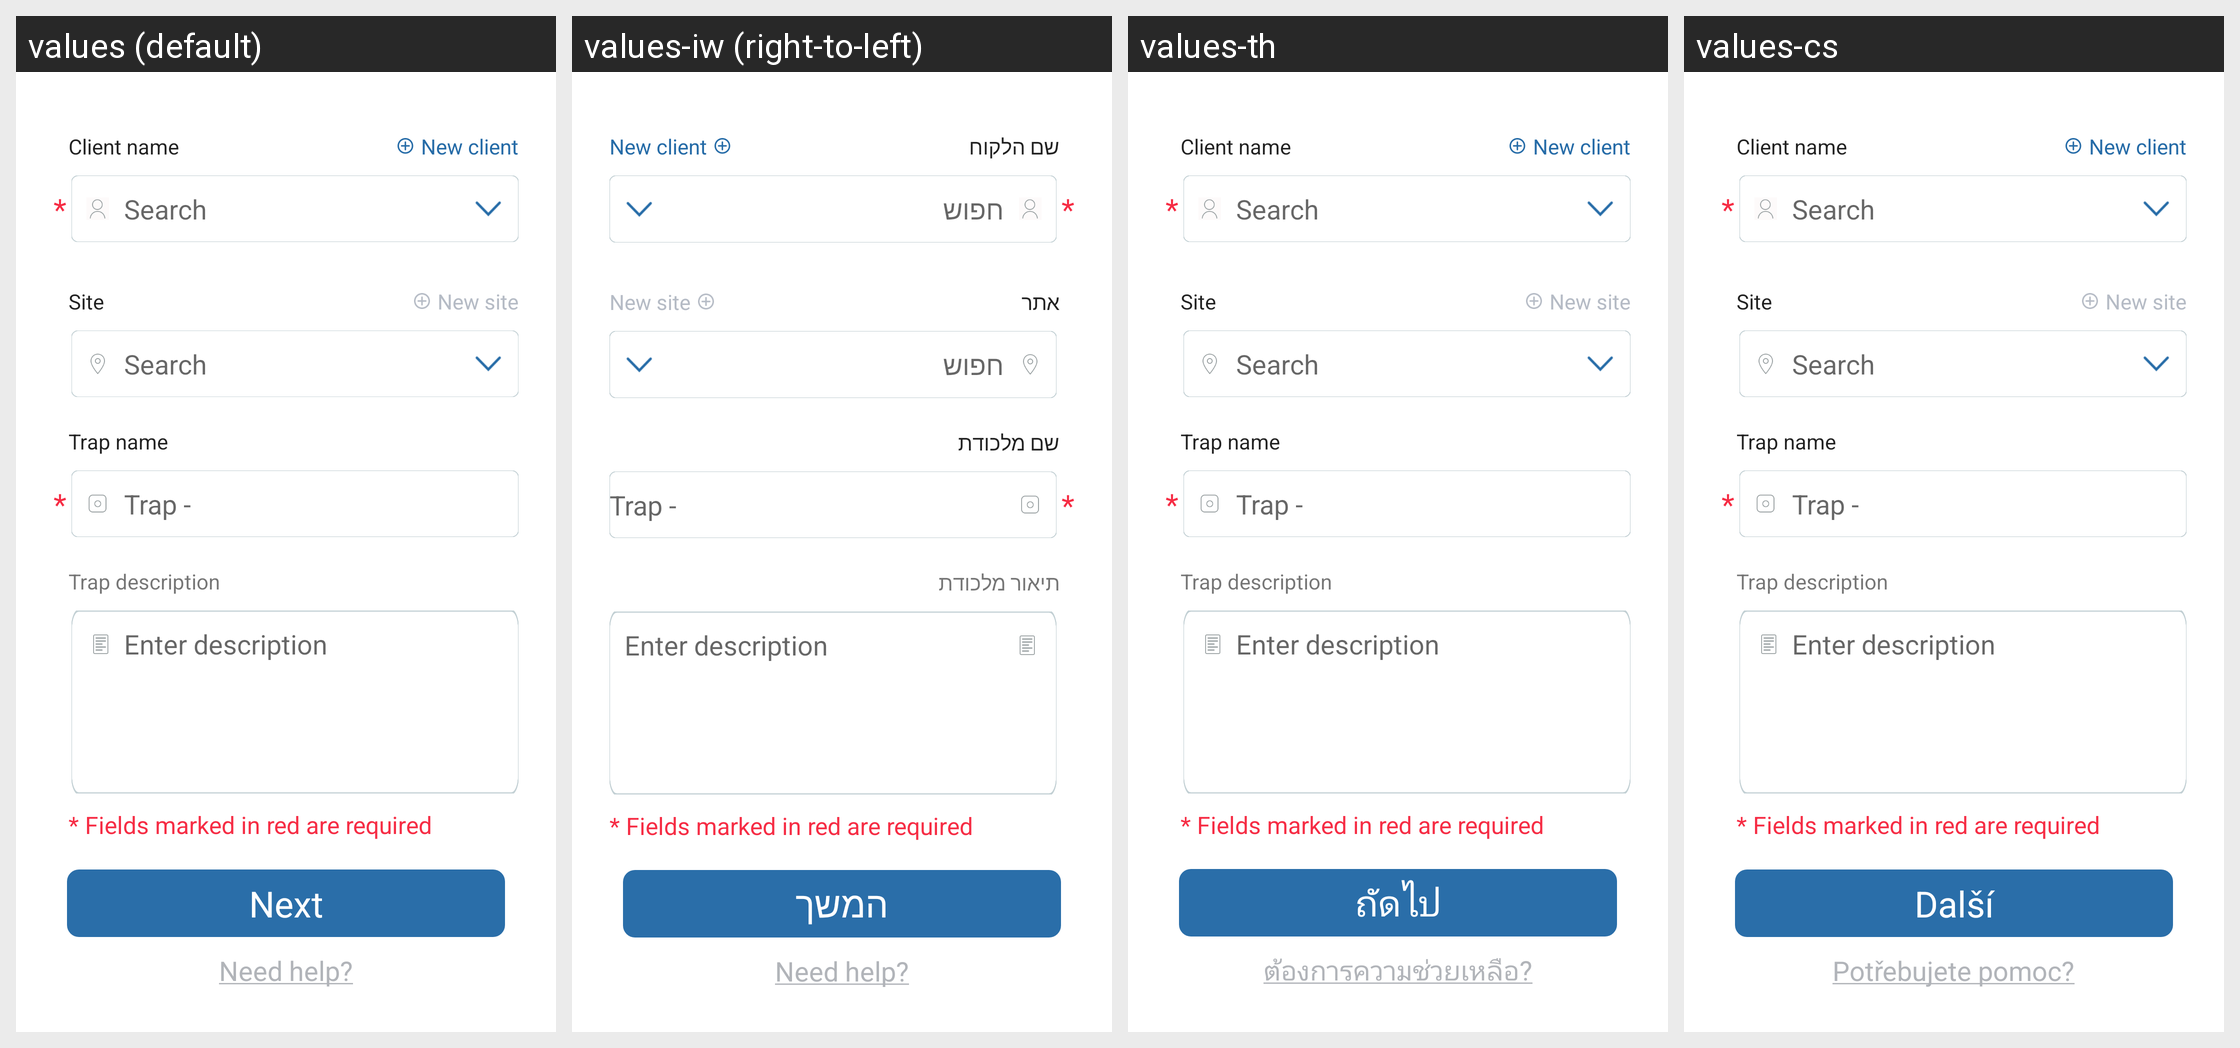

The same Android screen rendered under several of its app's locales, left to right. List the strings drawn on it with the default value and each locale's translation.
Android screen res/layout/activity_add_new_trap.xml rendered under 4 locales, left to right: values (default), values-iw (right-to-left), values-th, values-cs. Device: Nexus 5 (rendered at 1080×1920; each locale shown at half size, 540×960, under a caption strip naming it); theme AppTheme.
Strings drawn on this screen, with the default value and each locale's value (text and hints the layout hard-codes, and strings that could not be matched under every locale, appear in the picture but are not listed):

ipm_login_activity_client_name
  values: Client name
  values-iw: שם הלקוח
  values-th: Client name  [not translated; the default value is used]
  values-cs: Client name  [not translated; the default value is used]

ipm_login_activity_search
  values: Search
  values-iw: חפוש
  values-th: Search  [not translated; the default value is used]
  values-cs: Search  [not translated; the default value is used]

ipm_login_activity_site
  values: Site
  values-iw: אתר
  values-th: Site  [not translated; the default value is used]
  values-cs: Site  [not translated; the default value is used]

ipm_login_activity_trap_name
  values: Trap name
  values-iw: שם מלכודת
  values-th: Trap name  [not translated; the default value is used]
  values-cs: Trap name  [not translated; the default value is used]

ipm_login_activity_trap_description
  values: Trap description
  values-iw: תיאור מלכודת
  values-th: Trap description  [not translated; the default value is used]
  values-cs: Trap description  [not translated; the default value is used]

base_activity_next
  values: Next
  values-iw: המשך
  values-th: ถัดไป
  values-cs: Další

need_help_
  values: Need help?
  values-iw: Need help?  [not translated; the default value is used]
  values-th: ต้องการความช่วยเหลือ?
  values-cs: Potřebujete pomoc?
